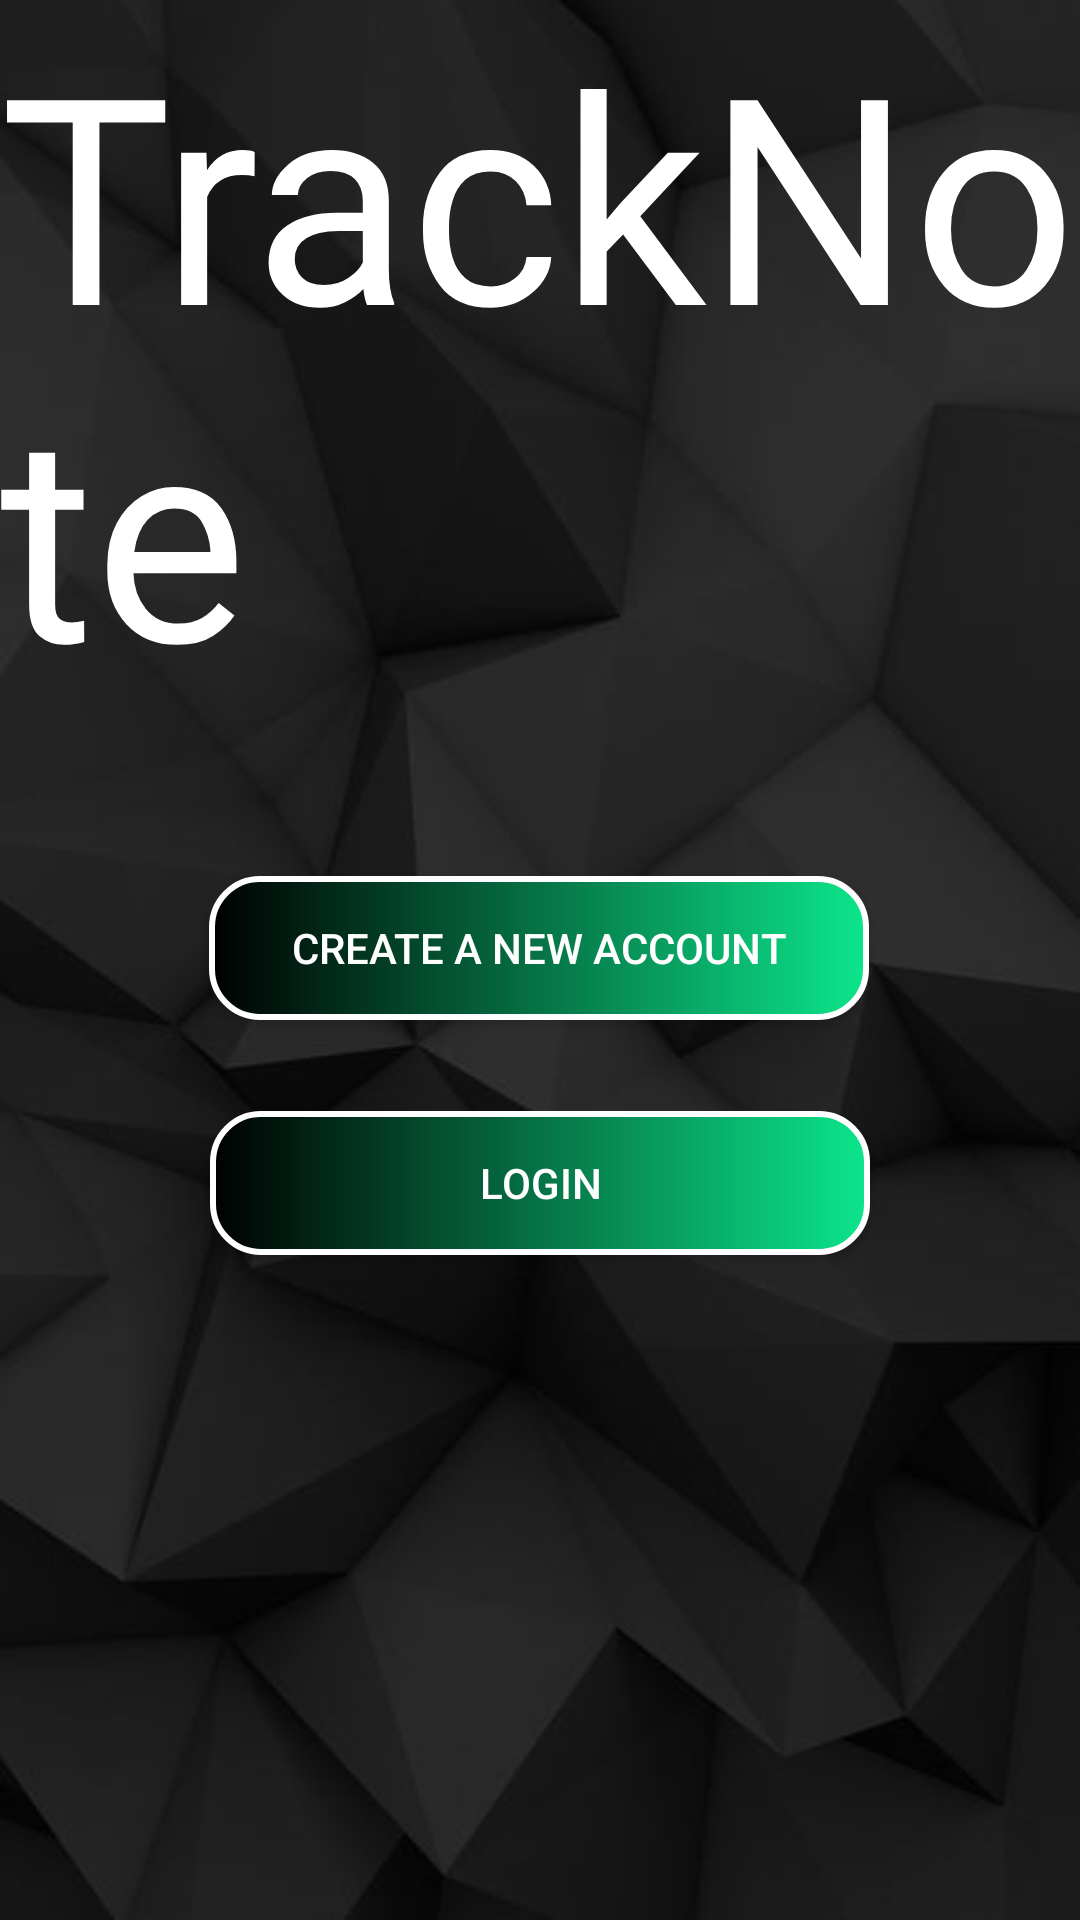

Layout XML and referenced resources for this Android screen:
<!-- AndroidManifest.xml: application theme Theme.TrackNote -->
<!-- res/layout/activity_main.xml -->
<?xml version="1.0" encoding="utf-8"?>
<androidx.constraintlayout.widget.ConstraintLayout xmlns:android="http://schemas.android.com/apk/res/android"
    xmlns:app="http://schemas.android.com/apk/res-auto"
    xmlns:tools="http://schemas.android.com/tools"
    android:layout_width="match_parent"
    android:layout_height="match_parent"
    android:background="@drawable/image3"
    tools:context=".MainActivity">

    <TextView
        android:id="@+id/AppNameText"
        android:layout_width="wrap_content"
        android:layout_height="wrap_content"
        android:layout_marginBottom="400dp"
        android:fontFamily="@font/allan"
        android:text="@string/app_name"
        android:textColor="@color/white"
        android:textSize="96sp"
        app:layout_constraintBottom_toBottomOf="parent"
        app:layout_constraintEnd_toEndOf="parent"
        app:layout_constraintStart_toStartOf="parent" />

    <TextView
        android:id="@+id/welcome"
        android:layout_width="wrap_content"
        android:layout_height="wrap_content"
        android:fontFamily="@font/allan"
        android:text="@string/WelcomeTo"
        android:textColor="@color/white"
        android:textSize="48sp"
        app:layout_constraintBottom_toTopOf="@+id/AppNameText"
        app:layout_constraintEnd_toEndOf="parent"
        app:layout_constraintStart_toStartOf="parent"
        app:layout_constraintTop_toTopOf="parent"
        app:layout_constraintVertical_bias="1.0" />

    <Button
        android:id="@+id/bntSignUp"
        android:layout_width="220dp"
        android:layout_height="wrap_content"
        android:layout_marginTop="52dp"
        android:onClick="OpenSignUp"
        android:background="@drawable/bg_button"
        android:text="@string/CreateNewAccount"
        android:textColor="@color/white"
        app:layout_constraintEnd_toEndOf="parent"
        app:layout_constraintHorizontal_bias="0.497"
        app:layout_constraintStart_toStartOf="parent"
        app:layout_constraintTop_toBottomOf="@+id/AppNameText" />

    <Button
        android:id="@+id/btnSignIn"
        android:layout_width="220dp"
        android:layout_height="wrap_content"
        android:text="@string/Login"
        android:onClick="OpenSignIn"
        android:textColor="@color/white"
        android:background="@drawable/bg_button"
        app:layout_constraintBottom_toBottomOf="parent"
        app:layout_constraintEnd_toEndOf="parent"
        app:layout_constraintStart_toStartOf="parent"
        app:layout_constraintTop_toBottomOf="@+id/bntSignUp"
        app:layout_constraintVertical_bias="0.120000005" />
</androidx.constraintlayout.widget.ConstraintLayout>
<!-- resources referenced by this layout -->
<resources>
  <color name="white">#FFFFFFFF</color>
  <!-- drawable bg_button (drawable-v21) -->
  <?xml version="1.0" encoding="utf-8"?>
  <ripple xmlns:android="http://schemas.android.com/apk/res/android"
      xmlns:tools="http://schemas.android.com/tools"
      android:color="@android:color/white"
      tools:targetApi="JELLY_BEAN">
      <item>
          <shape android:shape="rectangle">
              <gradient android:startColor="#000000" android:endColor="#0CE58B" android:angle="360"/>
              <corners android:radius="16dp"/>
              <stroke android:width="2dp" android:color="@color/white"/>
  
  
  
          </shape>
      </item>
  
  </ripple>
  <!-- drawable image3: jpg bitmap (drawable, 14374 bytes) -->
  <string name="CreateNewAccount">Create a new account</string>
  <string name="Login">Login</string>
  <string name="WelcomeTo">Welcome to</string>
  <string name="app_name">TrackNote</string>
  <style name="Theme.TrackNote" parent="Theme.AppCompat.Light.NoActionBar">
          
          <item name="colorPrimary">@color/purple_500</item>
          <item name="colorPrimaryVariant">@color/purple_700</item>
          <item name="colorOnPrimary">@color/white</item>
          
          <item name="colorSecondary">@color/teal_200</item>
          <item name="colorSecondaryVariant">@color/teal_700</item>
          <item name="colorOnSecondary">@color/black</item>
          
          <item name="android:statusBarColor" tools:targetApi="l">?attr/colorPrimaryVariant</item>
          
      </style>
  <color name="purple_500">#FF6200EE</color>
  <color name="purple_700">#FF3700B3</color>
  <color name="teal_200">#FF03DAC5</color>
  <color name="teal_700">#FF018786</color>
  <color name="black">#FF000000</color>
</resources>
